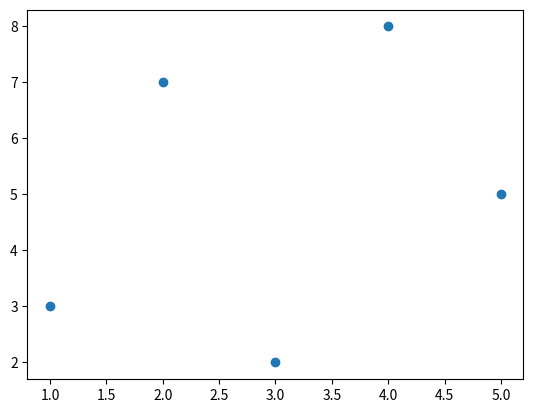

Generate this figure with matplotlib:
import matplotlib.pyplot as plt

x = [1,2,3,4,5]
y = [3,7,2,8,5]

plt.scatter(x,y)
plt.show()